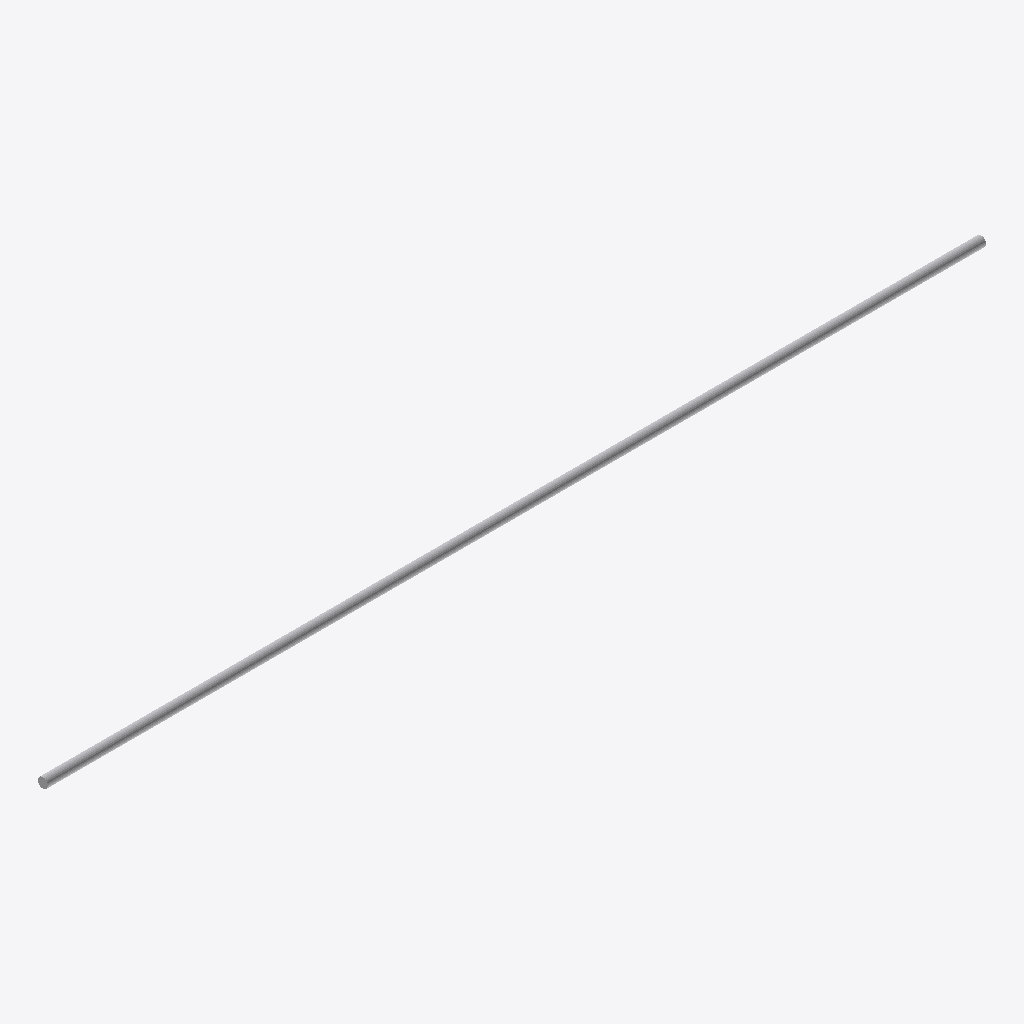
Isometric view of an IFC building model (IFC-SPF (STEP), schema IFC2X3, length unit millimetre), seen from the south-west, elements coloured by IFC class: 1 other element (light grey).
Extent 2.8 m × 0.0 m × 0.0 m (x, y, z). Elements (1): 1 IfcReinforcingBar.

HEADER;
FILE_DESCRIPTION(('ViewDefinition [CoordinationView]'),'2;1');
FILE_NAME('swept_disk_trimmed_line.ifc','2026-06-17T00:00:00',(''),(''),'ifc-lite test fixture','ifc-lite','');
FILE_SCHEMA(('IFC2X3'));
ENDSEC;
DATA;
#20=IFCPROJECT('0000000000000000000001',$,'SweptDiskTrimmedLine',$,$,$,$,(#15),#5);
#50=IFCREINFORCINGBAR('0000000000000000000002',$,'Bar',$,$,#30,#49,'BAR-1',$,29.0,0.0,$,.NOTDEFINED.,$);
ENDSEC;
